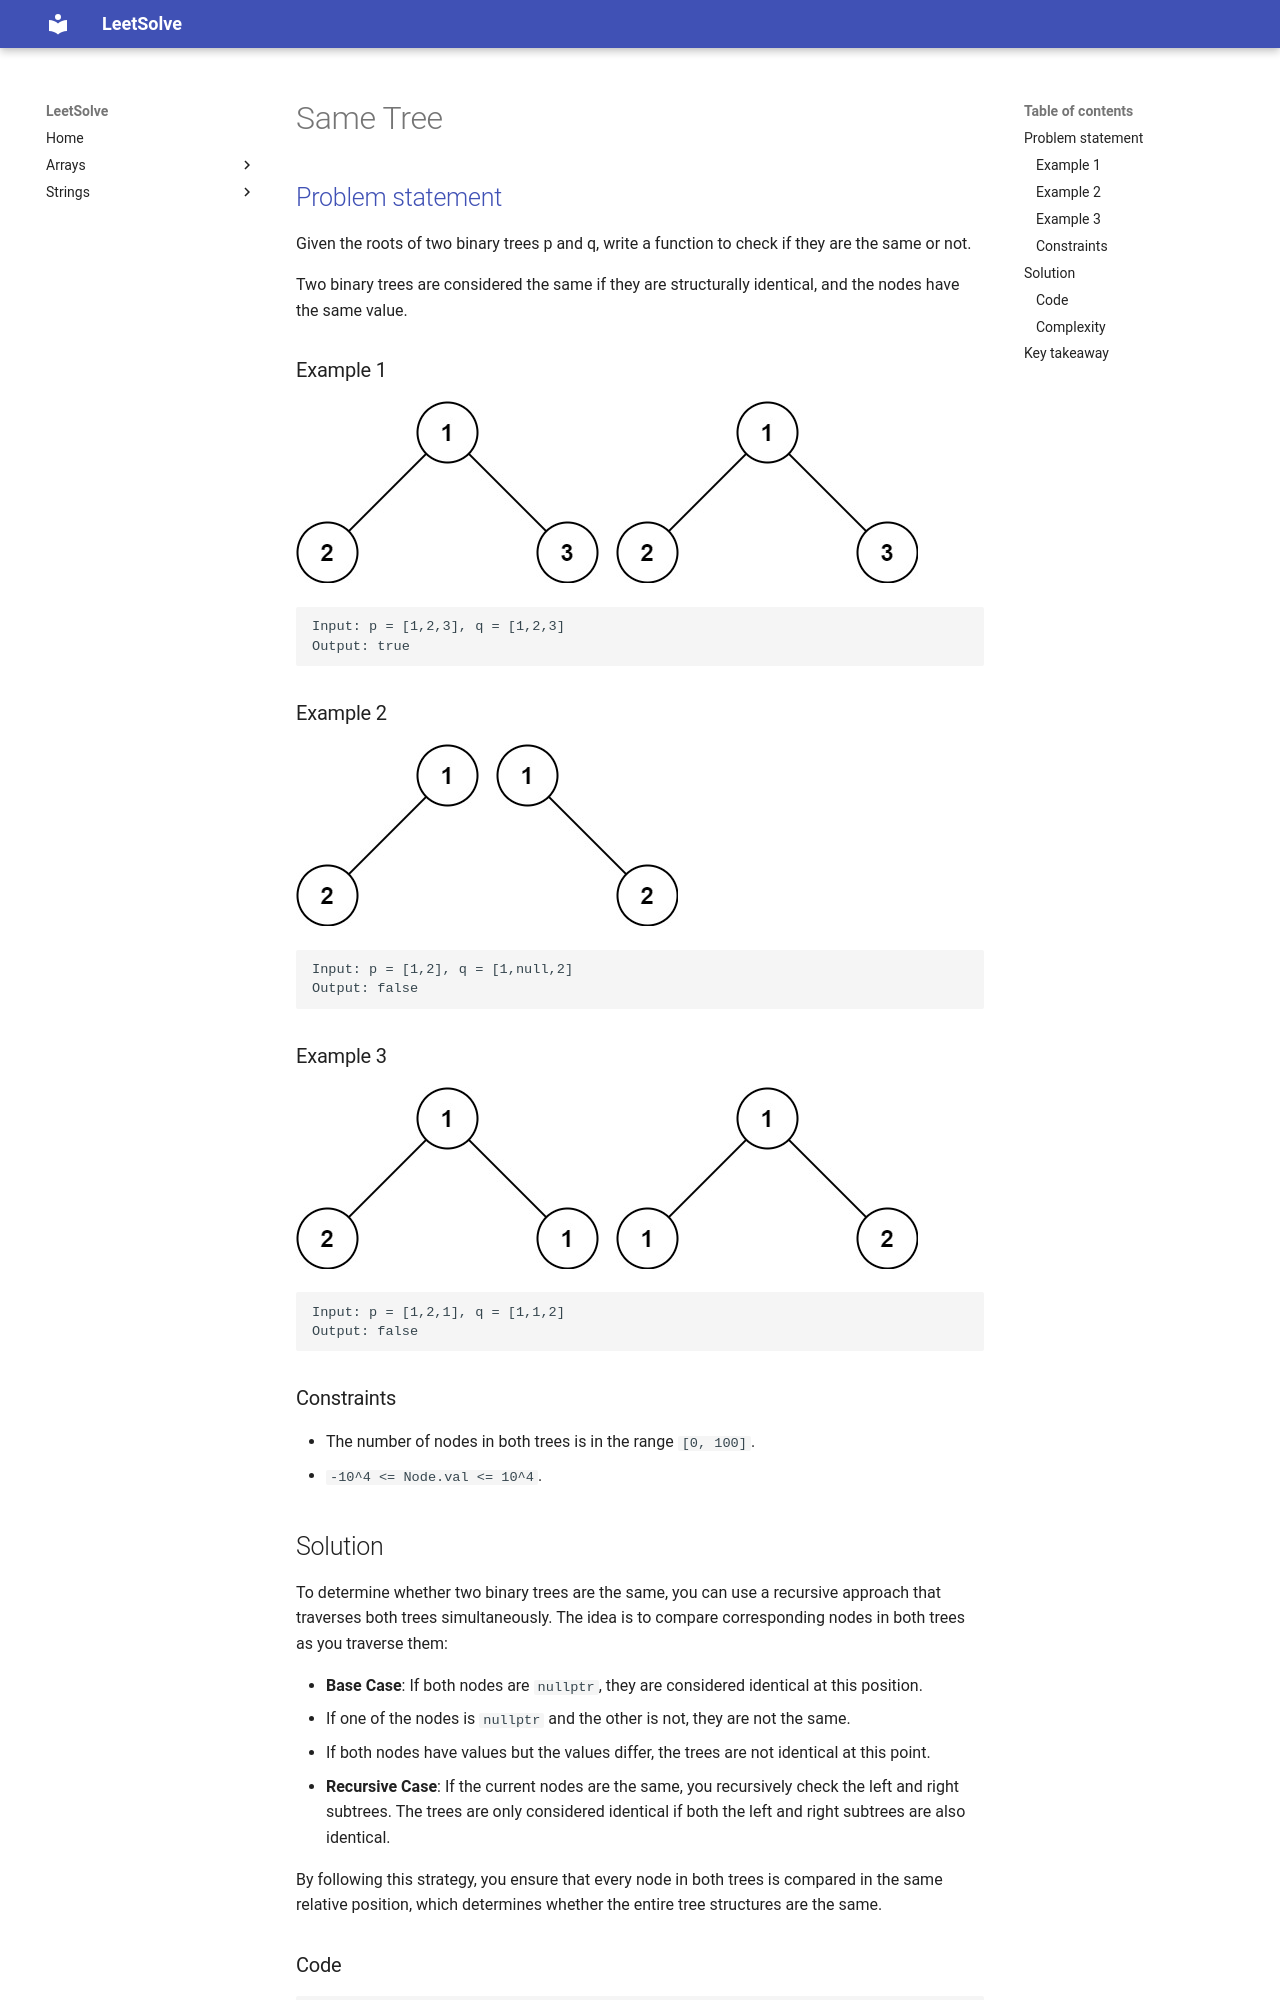

repository: ntnhut/LeetSolve · page: source/Binary_Tree/100_Same_Tree/index.html · generator: mkdocs

# Same Tree

## [Problem statement](https://leetcode.com/problems/same-tree/)

Given the roots of two binary trees p and q, write a function to check if they are the same or not.

Two binary trees are considered the same if they are structurally identical, and the nodes have the same value.

### Example 1

![The trees in Example 1](100_ex1.jpg)

```plain
Input: p = [1,2,3], q = [1,2,3]
Output: true
```

### Example 2

![The trees in Example 2](100_ex2.jpg)

```plain
Input: p = [1,2], q = [1,null,2]
Output: false
```

### Example 3

![The trees in Example 3](100_ex3.jpg)

```plain
Input: p = [1,2,1], q = [1,1,2]
Output: false
```

### Constraints

* The number of nodes in both trees is in the range `[0, 100]`.
* `-10^4 <= Node.val <= 10^4`.

## Solution

To determine whether two binary trees are the same, you can use a recursive approach that traverses both trees simultaneously. The idea is to compare corresponding nodes in both trees as you traverse them:

* **Base Case**: If both nodes are `nullptr`, they are considered identical at this position.
* If one of the nodes is `nullptr` and the other is not, they are not the same.
* If both nodes have values but the values differ, the trees are not identical at this point.
* **Recursive Case**: If the current nodes are the same, you recursively check the left and right subtrees. The trees are only considered identical if both the left and right subtrees are also identical.

By following this strategy, you ensure that every node in both trees is compared in the same relative position, which determines whether the entire tree structures are the same.
